Photos from the image-classification dataset "Histo images" in the GitHub repository amine-e2r/kidney. Its 5 classes are: chromo, onco, cc RCC, normal tissue, p RCC.

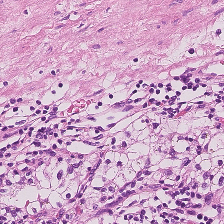
Label: normal tissue

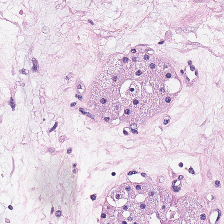
Label: onco

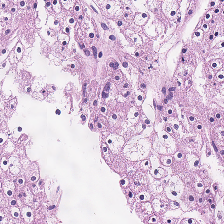
Label: chromo

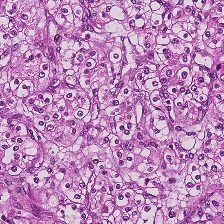
Label: cc RCC

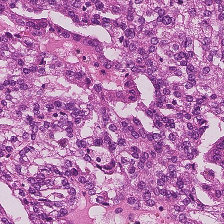
Label: p RCC

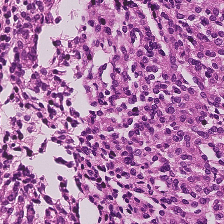
Label: p RCC
